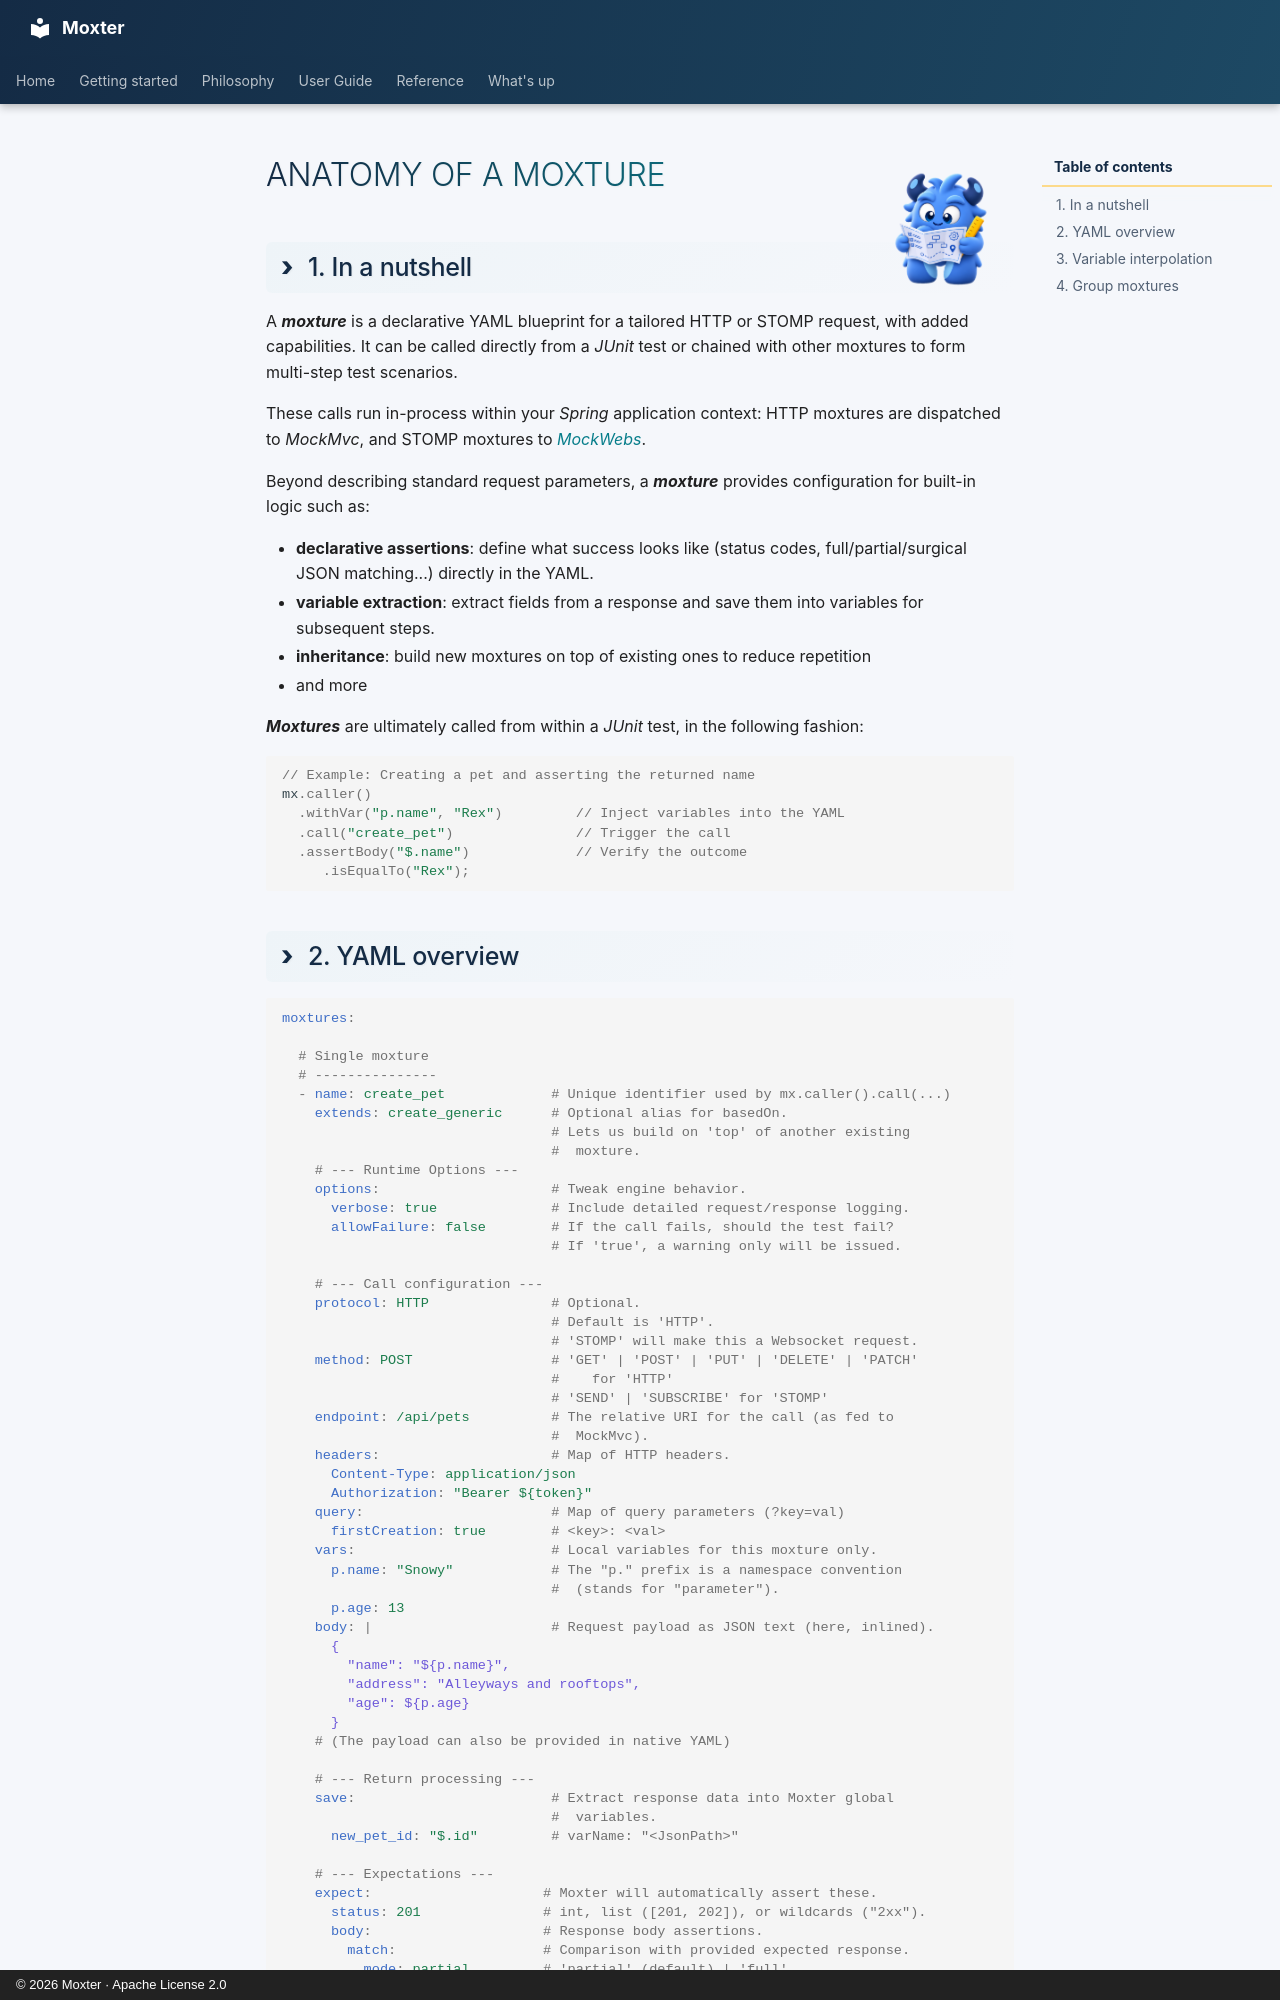

repository: franzhill/moxter · page: user_guide/moxture/anat/index.html · generator: mkdocs · copyright: © 2026 Moxter · Apache License 2.0



<div class="moxter-userguide-title" markdown="1">
# ![](../../img/moxter_userguide.png) Anatomy of a moxture
</div>

## 1. In a nutshell

A ***moxture*** is a declarative YAML blueprint for a tailored HTTP or STOMP request, with added capabilities. It can be called directly from a *JUnit* test or chained with other moxtures to form multi-step test scenarios.

These calls run in-process within your *Spring* application context: HTTP moxtures are dispatched to *MockMvc*, and STOMP moxtures to [*MockWebs*](../mockwebs.md).

Beyond describing standard request parameters, a ***moxture*** provides configuration for built-in logic such as: 

- **declarative assertions**: define what success looks like (status codes, full/partial/surgical JSON matching...) directly in the YAML.
- **variable extraction**: extract fields from a response and save them into variables for subsequent steps.
- **inheritance**: build new moxtures on top of existing ones to reduce repetition
- and more 

***Moxtures*** are ultimately called from within a *JUnit* test, in the following fashion:

```java
// Example: Creating a pet and asserting the returned name
mx.caller()
  .withVar("p.name", "Rex")         // Inject variables into the YAML
  .call("create_pet")               // Trigger the call
  .assertBody("$.name")             // Verify the outcome
     .isEqualTo("Rex");
```

<!-- All features regarding calling ***moxtures*** will be examined in detail in the [Calling moxtures](../calling_moxtures.md) chapter. -->
